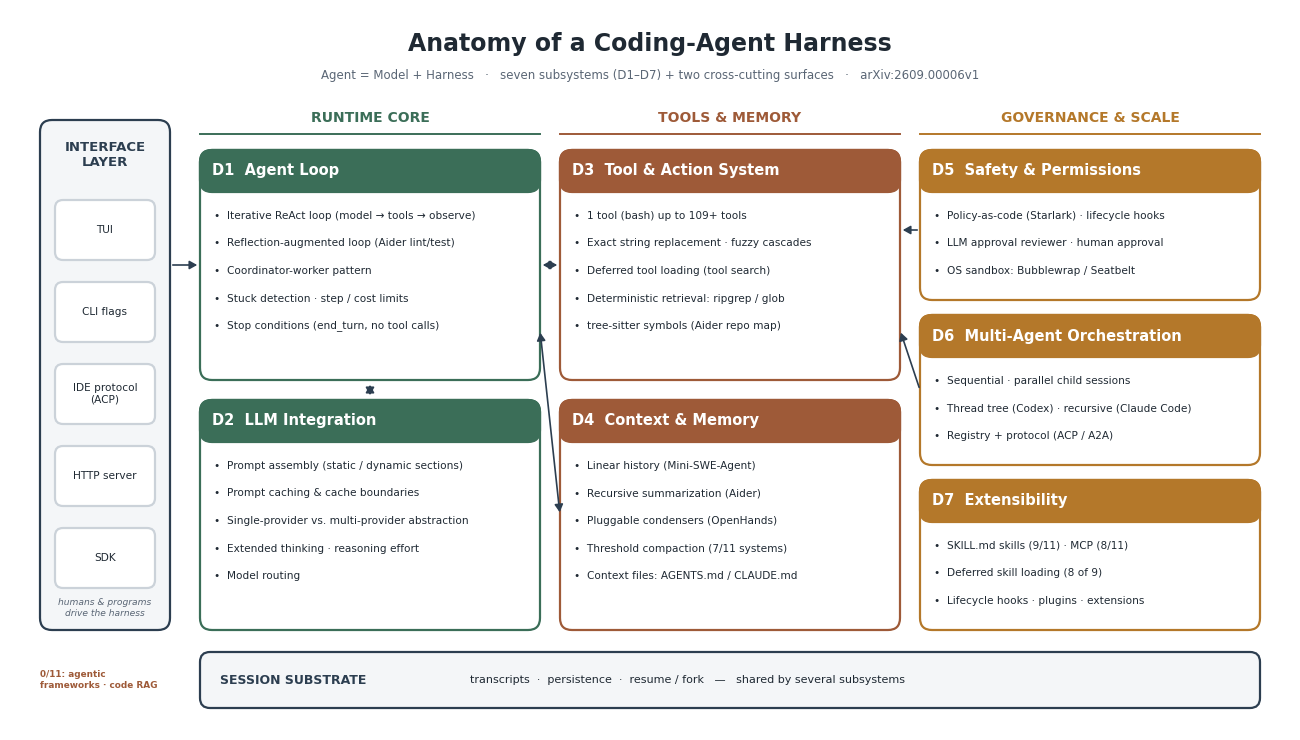

Reproduce this figure in Python.
"""
Draw fig.png (slide 37): 3840x2160 white minimalist English architecture figure
of the seven harness subsystems (D1-D7) + interface layer + session substrate.
All labels are taken from arXiv:2609.00006v1 (Sections 2.3, 6-13).
"""
import matplotlib
import matplotlib.pyplot as plt
from matplotlib.patches import FancyBboxPatch

matplotlib.rcParams['font.sans-serif'] = ['Segoe UI', 'Microsoft JhengHei', 'DejaVu Sans']

WHITE = '#FFFFFF'
INK = '#1F2933'
MUTED = '#5A6675'
LINE = '#CBD2D9'
SAGE = '#3B6E58'
TERRA = '#9E5A38'
SLATE = '#2C3E50'
OCHRE = '#B4782A'

fig = plt.figure(figsize=(12.8, 7.2), dpi=300)
fig.patch.set_facecolor(WHITE)
ax = fig.add_axes([0, 0, 1, 1])
ax.set_xlim(0, 128)
ax.set_ylim(0, 72)
ax.axis('off')


def box(x, y, w, h, edge, face=WHITE, lw=1.6, ls='-', r=1.2):
    ax.add_patch(FancyBboxPatch((x, y), w, h, boxstyle=f"round,pad=0,rounding_size={r}",
                                linewidth=lw, edgecolor=edge, facecolor=face, linestyle=ls))


def subsystem(x, y, w, h, tag, title, items, color):
    box(x, y, w, h, color)
    box(x, y + h - 4.2, w, 4.2, color, face=color, r=1.2)
    ax.text(x + 1.2, y + h - 2.1, f"{tag}  {title}", fontsize=10.5, fontweight='bold', color=WHITE, va='center')
    for i, it in enumerate(items):
        ax.text(x + 1.4, y + h - 6.6 - i * 2.75, "•  " + it, fontsize=7.6, color=INK, va='center')


# Title
ax.text(64, 68.6, "Anatomy of a Coding-Agent Harness", fontsize=17, fontweight='bold', color=INK, ha='center', va='center')
ax.text(64, 65.4, "Agent = Model + Harness   ·   seven subsystems (D1–D7) + two cross-cutting surfaces   ·   arXiv:2609.00006v1",
        fontsize=8.5, color=MUTED, ha='center', va='center')

# Interface layer (left band)
box(3, 10, 13, 51, SLATE, face='#F4F6F8')
ax.text(9.5, 57.5, "INTERFACE\nLAYER", fontsize=9.5, fontweight='bold', color=SLATE, ha='center', va='center', linespacing=1.2)
for i, it in enumerate(["TUI", "CLI flags", "IDE protocol\n(ACP)", "HTTP server", "SDK"]):
    yy = 50 - i * 8.2
    box(4.5, yy - 3, 10, 6, LINE, r=0.8)
    ax.text(9.5, yy, it, fontsize=7.6, color=INK, ha='center', va='center')
ax.text(9.5, 12.2, "humans & programs\ndrive the harness", fontsize=6.6, color=MUTED, ha='center', va='center', style='italic')

# Column headers
cols = [(19, "RUNTIME CORE", SAGE), (55, "TOOLS & MEMORY", TERRA), (91, "GOVERNANCE & SCALE", OCHRE)]
for x, t, c in cols:
    ax.text(x + 17, 61.2, t, fontsize=10, fontweight='bold', color=c, ha='center', va='center')
    ax.plot([x, x + 34], [59.6, 59.6], color=c, lw=1.4)

# Column 1
subsystem(19, 35, 34, 23, "D1", "Agent Loop", [
    "Iterative ReAct loop (model → tools → observe)",
    "Reflection-augmented loop (Aider lint/test)",
    "Coordinator-worker pattern",
    "Stuck detection · step / cost limits",
    "Stop conditions (end_turn, no tool calls)"], SAGE)
subsystem(19, 10, 34, 23, "D2", "LLM Integration", [
    "Prompt assembly (static / dynamic sections)",
    "Prompt caching & cache boundaries",
    "Single-provider vs. multi-provider abstraction",
    "Extended thinking · reasoning effort",
    "Model routing"], SAGE)

# Column 2
subsystem(55, 35, 34, 23, "D3", "Tool & Action System", [
    "1 tool (bash) up to 109+ tools",
    "Exact string replacement · fuzzy cascades",
    "Deferred tool loading (tool search)",
    "Deterministic retrieval: ripgrep / glob",
    "tree-sitter symbols (Aider repo map)"], TERRA)
subsystem(55, 10, 34, 23, "D4", "Context & Memory", [
    "Linear history (Mini-SWE-Agent)",
    "Recursive summarization (Aider)",
    "Pluggable condensers (OpenHands)",
    "Threshold compaction (7/11 systems)",
    "Context files: AGENTS.md / CLAUDE.md"], TERRA)

# Column 3
subsystem(91, 43, 34, 15, "D5", "Safety & Permissions", [
    "Policy-as-code (Starlark) · lifecycle hooks",
    "LLM approval reviewer · human approval",
    "OS sandbox: Bubblewrap / Seatbelt"], OCHRE)
subsystem(91, 26.5, 34, 15, "D6", "Multi-Agent Orchestration", [
    "Sequential · parallel child sessions",
    "Thread tree (Codex) · recursive (Claude Code)",
    "Registry + protocol (ACP / A2A)"], OCHRE)
subsystem(91, 10, 34, 15, "D7", "Extensibility", [
    "SKILL.md skills (9/11) · MCP (8/11)",
    "Deferred skill loading (8 of 9)",
    "Lifecycle hooks · plugins · extensions"], OCHRE)

# Arrows: interface -> loop, loop <-> others
arr = dict(arrowstyle='-|>,head_width=0.25,head_length=0.45', lw=1.2, color=SLATE)
ax.annotate("", xy=(19, 46.5), xytext=(16, 46.5), arrowprops=arr)
ax.annotate("", xy=(36, 33.2), xytext=(36, 34.8), arrowprops=dict(arr, arrowstyle='<|-|>,head_width=0.25,head_length=0.45'))
ax.annotate("", xy=(55, 46.5), xytext=(53, 46.5), arrowprops=dict(arr, arrowstyle='<|-|>,head_width=0.25,head_length=0.45'))
ax.annotate("", xy=(55, 21.5), xytext=(53, 40), arrowprops=dict(arr, arrowstyle='<|-|>,head_width=0.25,head_length=0.45'))
ax.annotate("", xy=(89, 50), xytext=(91, 50), arrowprops=arr)
ax.annotate("", xy=(89, 40), xytext=(91, 34), arrowprops=arr)

# Session substrate (bottom band)
box(19, 2.2, 106, 5.6, SLATE, face='#F4F6F8', r=1.0)
ax.text(21, 5.0, "SESSION SUBSTRATE", fontsize=9, fontweight='bold', color=SLATE, va='center')
ax.text(46, 5.0, "transcripts  ·  persistence  ·  resume / fork   —   shared by several subsystems",
        fontsize=8, color=INK, va='center')
ax.text(3, 5.0, "0/11: agentic\nframeworks · code RAG", fontsize=6.4, color=TERRA, va='center', fontweight='bold')

fig.savefig('fig.png', dpi=300, facecolor=WHITE)
print("fig.png written")
